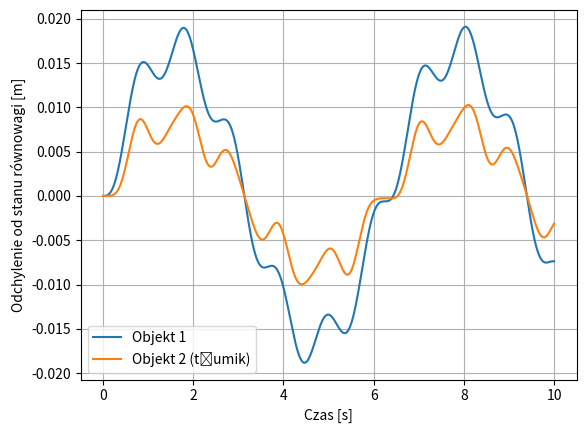

Write the Python code that produced this figure.
import numpy as np
import matplotlib.pyplot as plt
from scipy.integrate import odeint

# Parametry układu
m1 = 50  # masa objektu 1 [kg]
k1 = 1800  # stała sprężystości sprężyny 1 [N/m]
k2 = 100  # stała sprężystości sprężyny 2 (tłumika) [N/m]
m2 = 2  # masa objektu 2 [kg]
F1_amplitude = 30  # amplituda siły F1 [N]
DUMP = True  # czy uwzględniamy objekt 2 (tłumik) czy nie

# Funkcja opisująca układ równań różniczkowych
def model(y, t):
    x1, v1, x2, v2 = y

    # Równania ruchu dla obiektu 1
    dx1dt = v1
    dv1dt = (F1_amplitude * np.sin(t) - k1 * x1 - (k2 * (x1 - x2) if DUMP else 0)) / m1

    # Równania ruchu dla obiektu 2 (tłumik drgań)
    dx2dt = v2
    dv2dt = (k2 * (x1 - x2) - k2 * x2) / m2 if DUMP else 0

    return [dx1dt, dv1dt, dx2dt, dv2dt]

# Warunki początkowe
y0 = [0, 0, 0, 0]

# Czas symulacji
t = np.linspace(0, 10, 1000)

# Rozwiązanie układu równań różniczkowych
solution = odeint(model, y0, t)

# Wykresy
plt.plot(t, solution[:, 0], label='Objekt 1')
if DUMP:
    plt.plot(t, solution[:, 2], label='Objekt 2 (tłumik)')
plt.xlabel('Czas [s]')
plt.ylabel('Odchylenie od stanu równowagi [m]')
plt.legend()
plt.grid(True)
plt.show()

